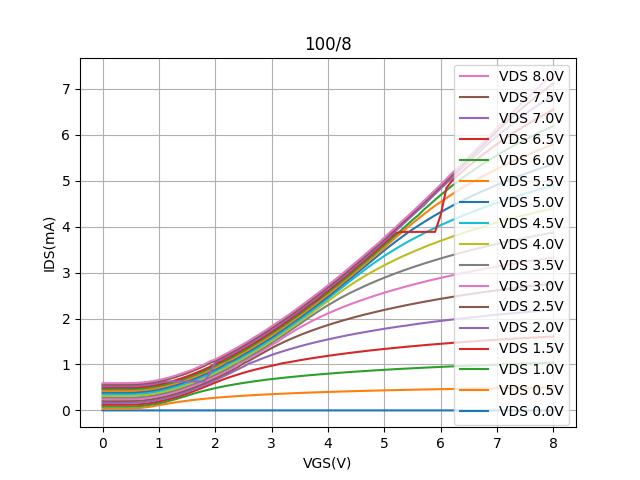

Source data for this figure (header and first rows):
Vgs, Vd=0, Vd=0.5, Vd=1, Vd=1.5, Vd=2, Vd=2.5, Vd=3, Vd=3.5, Vd=4, Vd=4.5, Vd=5, Vd=5.5, Vd=6, Vd=6.5, Vd=7, Vd=7.5, Vd=8
0.0, -0.000143, 0.04148, 0.08243, 0.1229, 0.1627, 0.202, 0.2409, 0.2792, 0.3173, 0.3544, 0.391, 0.4268, 0.462, 0.4963, 0.5295, 0.5614, 0.5922
0.1, -0.0001469, 0.04148, 0.08243, 0.1229, 0.1627, 0.202, 0.2409, 0.2792, 0.3173, 0.3544, 0.391, 0.4269, 0.462, 0.4963, 0.5295, 0.5614, 0.5922
0.2, -0.000145, 0.04153, 0.08253, 0.123, 0.1629, 0.2022, 0.2411, 0.2795, 0.3175, 0.3547, 0.3913, 0.4272, 0.4624, 0.4968, 0.53, 0.562, 0.5928
0.3, -0.000144, 0.04159, 0.08261, 0.1231, 0.163, 0.2024, 0.2413, 0.2797, 0.3178, 0.3549, 0.3916, 0.4274, 0.4627, 0.4971, 0.5304, 0.5624, 0.5932
0.4, -0.0001445, 0.04185, 0.08286, 0.1233, 0.1633, 0.2026, 0.2416, 0.28, 0.318, 0.3552, 0.3919, 0.4278, 0.463, 0.4975, 0.5309, 0.5629, 0.5938
0.5, -0.0001496, 0.04331, 0.08425, 0.1247, 0.1645, 0.2039, 0.2428, 0.2811, 0.3192, 0.3562, 0.3931, 0.4289, 0.4641, 0.4985, 0.532, 0.5642, 0.5951
0.6, -0.0001525, 0.0479, 0.08875, 0.1289, 0.1686, 0.2079, 0.2466, 0.285, 0.323, 0.36, 0.3967, 0.4325, 0.4678, 0.5021, 0.5356, 0.5679, 0.5989
0.7, -0.0001587, 0.05722, 0.09806, 0.1377, 0.1775, 0.2163, 0.2549, 0.2932, 0.331, 0.3681, 0.4047, 0.4406, 0.4757, 0.5101, 0.5435, 0.5759, 0.607
0.8, -0.0001582, 0.07141, 0.1148, 0.1515, 0.1914, 0.2298, 0.2685, 0.3065, 0.3444, 0.3815, 0.4178, 0.4536, 0.4886, 0.523, 0.5566, 0.5889, 0.6205
0.9, -0.0001658, 0.08981, 0.1307, 0.1701, 0.2095, 0.2484, 0.2872, 0.3246, 0.3623, 0.3998, 0.436, 0.472, 0.5072, 0.5411, 0.5748, 0.6072, 0.6388
1.0, -0.0001644, 0.1157, 0.1534, 0.1932, 0.233, 0.2712, 0.3097, 0.3465, 0.3853, 0.4224, 0.4585, 0.4947, 0.5296, 0.5631, 0.5979, 0.6305, 0.662
1.1, -0.0001705, 0.1342, 0.1808, 0.2205, 0.26, 0.2986, 0.3366, 0.3748, 0.4123, 0.4501, 0.4862, 0.5225, 0.5573, 0.5915, 0.6257, 0.6585, 0.6906
1.2, -0.0001696, 0.1553, 0.2113, 0.2511, 0.2908, 0.3294, 0.3674, 0.4054, 0.4433, 0.4802, 0.5173, 0.5534, 0.5884, 0.6232, 0.6313, 0.6903, 0.7225
1.3, -0.0001735, 0.1759, 0.2458, 0.2863, 0.3257, 0.3648, 0.4035, 0.4417, 0.479, 0.5166, 0.5533, 0.5899, 0.6246, 0.66, 0.6314, 0.7272, 0.7606
1.4, -0.0001735, 0.1936, 0.2823, 0.3235, 0.3636, 0.4028, 0.4418, 0.4797, 0.5174, 0.5546, 0.5915, 0.6278, 0.6633, 0.6985, 0.6314, 0.7672, 0.8013
1.5, -0.0001778, 0.2104, 0.3211, 0.3655, 0.4069, 0.4452, 0.4839, 0.5233, 0.5601, 0.5971, 0.6344, 0.6709, 0.7075, 0.741, 0.6315, 0.8079, 0.8447
1.6, -0.0001767, 0.2255, 0.3588, 0.4097, 0.4504, 0.4898, 0.5292, 0.5677, 0.6052, 0.643, 0.6803, 0.7172, 0.753, 0.7888, 0.6314, 0.8592, 0.8874
1.7, -0.0001802, 0.2391, 0.394, 0.4559, 0.497, 0.5375, 0.5772, 0.6154, 0.6533, 0.6912, 0.7288, 0.7658, 0.8018, 0.8383, 0.6315, 0.9104, 0.9423
1.8, -0.000183, 0.2521, 0.4274, 0.5051, 0.55, 0.5884, 0.6283, 0.667, 0.7054, 0.7432, 0.782, 0.8181, 0.8506, 0.8907, 0.6315, 0.9644, 0.9974
1.9, -0.000186, 0.2635, 0.4567, 0.5549, 0.5999, 0.6409, 0.681, 0.7207, 0.7584, 0.7972, 0.8357, 0.8727, 0.9086, 0.946, 0.793, 1.031, 1.066
2.0, -0.0001854, 0.2745, 0.4851, 0.6059, 0.6558, 0.6974, 0.7382, 0.7779, 0.8175, 0.8545, 0.8932, 0.93, 0.9678, 1.017, 1.053, 1.079, 1.111
2.1, -0.0001852, 0.2849, 0.511, 0.6543, 0.7137, 0.756, 0.7972, 0.8371, 0.8764, 0.915, 0.9529, 0.9919, 1.041, 1.067, 1.105, 1.139, 1.176
2.2, -0.0001861, 0.2943, 0.5349, 0.6997, 0.7726, 0.8169, 0.859, 0.8989, 0.9382, 0.9786, 1.029, 1.066, 1.088, 1.129, 1.169, 1.203, 1.239
2.3, -0.0001878, 0.303, 0.5569, 0.7412, 0.8322, 0.8785, 0.9218, 0.9619, 1.016, 1.055, 1.08, 1.118, 1.156, 1.194, 1.231, 1.271, 1.306
2.4, -0.0001888, 0.3114, 0.5779, 0.7808, 0.8936, 0.9439, 0.9871, 1.043, 1.069, 1.108, 1.147, 1.186, 1.224, 1.264, 1.3, 1.338, 1.374
2.5, -0.000191, 0.3193, 0.5978, 0.8186, 0.9537, 1.026, 1.071, 1.099, 1.14, 1.178, 1.219, 1.258, 1.294, 1.334, 1.37, 1.408, 1.446
2.6, -0.0001909, 0.3266, 0.6165, 0.8532, 1.022, 1.081, 1.128, 1.169, 1.211, 1.251, 1.289, 1.328, 1.365, 1.404, 1.442, 1.481, 1.519
2.7, -0.0001926, 0.3339, 0.6338, 0.8857, 1.065, 1.151, 1.199, 1.242, 1.283, 1.324, 1.362, 1.403, 1.441, 1.478, 1.517, 1.557, 1.595
2.8, -0.0001918, 0.3404, 0.6505, 0.9155, 1.114, 1.219, 1.272, 1.315, 1.357, 1.397, 1.438, 1.477, 1.516, 1.553, 1.591, 1.633, 1.67
2.9, -0.0001928, 0.3468, 0.6672, 0.9445, 1.161, 1.289, 1.347, 1.392, 1.434, 1.476, 1.516, 1.554, 1.594, 1.632, 1.671, 1.712, 1.749
3.0, -0.0001964, 0.353, 0.6815, 0.9722, 1.207, 1.356, 1.424, 1.47, 1.514, 1.556, 1.584, 1.634, 1.675, 1.712, 1.753, 1.793, 1.831
3.1, -0.0001968, 0.3588, 0.6951, 0.9984, 1.249, 1.419, 1.489, 1.55, 1.594, 1.636, 1.677, 1.717, 1.757, 1.795, 1.836, 1.875, 1.914
3.2, -0.0001969, 0.3644, 0.7088, 1.029, 1.288, 1.478, 1.58, 1.631, 1.676, 1.719, 1.76, 1.8, 1.838, 1.878, 1.918, 1.957, 1.996
3.3, -0.0001986, 0.3696, 0.7219, 1.048, 1.325, 1.534, 1.656, 1.715, 1.759, 1.805, 1.844, 1.885, 1.923, 1.963, 2.005, 2.042, 2.08
3.4, -0.0001986, 0.3747, 0.734, 1.07, 1.361, 1.588, 1.731, 1.796, 1.844, 1.889, 1.931, 1.971, 2.01, 2.052, 2.088, 2.127, 2.169
3.5, -0.0001975, 0.3797, 0.746, 1.092, 1.396, 1.639, 1.803, 1.882, 1.935, 1.977, 2.019, 2.063, 2.101, 2.138, 2.179, 2.218, 2.257
3.6, -0.0002005, 0.3845, 0.7575, 1.113, 1.429, 1.687, 1.871, 1.966, 2.02, 2.066, 2.11, 2.151, 2.19, 2.231, 2.272, 2.308, 2.348
3.7, -0.0001988, 0.389, 0.7686, 1.133, 1.46, 1.733, 1.937, 2.051, 2.109, 2.157, 2.201, 2.243, 2.282, 2.321, 2.361, 2.401, 2.442
3.8, -0.0001962, 0.3934, 0.7793, 1.152, 1.489, 1.777, 1.997, 2.133, 2.198, 2.249, 2.293, 2.335, 2.374, 2.4, 2.453, 2.495, 2.533
3.9, -0.0001976, 0.3976, 0.7896, 1.17, 1.519, 1.819, 2.056, 2.214, 2.29, 2.34, 2.386, 2.43, 2.47, 2.509, 2.551, 2.589, 2.628
4.0, -0.0001947, 0.4017, 0.7997, 1.188, 1.546, 1.859, 2.113, 2.292, 2.381, 2.436, 2.476, 2.526, 2.567, 2.608, 2.646, 2.688, 2.726
4.1, -0.0001974, 0.4057, 0.8091, 1.205, 1.573, 1.898, 2.165, 2.362, 2.471, 2.533, 2.578, 2.623, 2.668, 2.705, 2.744, 2.784, 2.823
4.2, -0.0001941, 0.4096, 0.8186, 1.222, 1.599, 1.935, 2.217, 2.434, 2.562, 2.628, 2.677, 2.723, 2.763, 2.808, 2.844, 2.883, 2.922
4.3, -0.0001994, 0.4132, 0.8276, 1.238, 1.624, 1.971, 2.267, 2.498, 2.648, 2.724, 2.78, 2.824, 2.864, 2.908, 2.944, 2.985, 3.024
4.4, -0.000195, 0.4168, 0.8364, 1.254, 1.648, 2.005, 2.314, 2.563, 2.731, 2.824, 2.876, 2.925, 2.966, 3.01, 3.048, 3.087, 3.128
4.5, -0.0001988, 0.4203, 0.8448, 1.269, 1.671, 2.039, 2.359, 2.621, 2.811, 2.917, 2.977, 3.025, 3.072, 3.113, 3.151, 3.191, 3.233
4.6, -0.0001997, 0.4236, 0.8523, 1.283, 1.694, 2.071, 2.402, 2.679, 2.886, 3.013, 3.079, 3.127, 3.173, 3.217, 3.254, 3.293, 3.333
4.7, -0.0001991, 0.427, 0.8611, 1.298, 1.716, 2.102, 2.445, 2.735, 2.96, 3.107, 3.18, 3.232, 3.277, 3.321, 3.361, 3.401, 3.441
4.8, -0.000201, 0.4302, 0.8692, 1.311, 1.736, 2.131, 2.485, 2.789, 3.029, 3.195, 3.281, 3.335, 3.382, 3.426, 3.467, 3.508, 3.547
4.9, -0.0001987, 0.4332, 0.8763, 1.325, 1.757, 2.161, 2.525, 2.841, 3.097, 3.28, 3.383, 3.443, 3.491, 3.536, 3.577, 3.618, 3.647
5.0, -0.0002006, 0.4363, 0.8836, 1.338, 1.777, 2.189, 2.563, 2.89, 3.161, 3.364, 3.485, 3.54, 3.598, 3.644, 3.688, 3.726, 3.765
5.1, -0.0001992, 0.4392, 0.8906, 1.35, 1.796, 2.216, 2.599, 2.938, 3.222, 3.442, 3.581, 3.654, 3.706, 3.752, 3.794, 3.837, 3.88
5.2, -0.0001994, 0.442, 0.8987, 1.363, 1.815, 2.242, 2.635, 2.985, 3.283, 3.518, 3.676, 3.762, 3.816, 3.864, 3.908, 3.95, 3.987
5.3, -0.0001983, 0.4447, 0.9048, 1.375, 1.834, 2.268, 2.67, 3.03, 3.342, 3.59, 3.767, 3.867, 3.925, 3.886, 4.019, 4.063, 4.104
5.4, -0.0001971, 0.4475, 0.9111, 1.387, 1.849, 2.293, 2.703, 3.074, 3.396, 3.662, 3.856, 3.973, 4.037, 3.887, 4.134, 4.178, 4.214
5.5, -0.0001985, 0.4501, 0.9175, 1.398, 1.869, 2.318, 2.737, 3.116, 3.45, 3.728, 3.942, 4.076, 4.147, 3.887, 4.249, 4.29, 4.33
5.6, -0.0002002, 0.4526, 0.9236, 1.409, 1.885, 2.341, 2.767, 3.156, 3.501, 3.792, 4.021, 4.173, 4.248, 3.888, 4.361, 4.408, 4.444
5.7, -0.0001998, 0.4552, 0.9299, 1.42, 1.902, 2.364, 2.798, 3.197, 3.552, 3.856, 4.1, 4.272, 4.371, 3.888, 4.462, 4.527, 4.562
5.8, -0.0001974, 0.4575, 0.9357, 1.43, 1.918, 2.387, 2.828, 3.235, 3.603, 3.916, 4.175, 4.364, 4.478, 3.888, 4.592, 4.638, 4.679
5.9, -0.0002003, 0.4599, 0.9415, 1.441, 1.934, 2.409, 2.858, 3.273, 3.648, 3.977, 4.25, 4.458, 4.586, 3.888, 4.712, 4.758, 4.799
... 21 more rows
